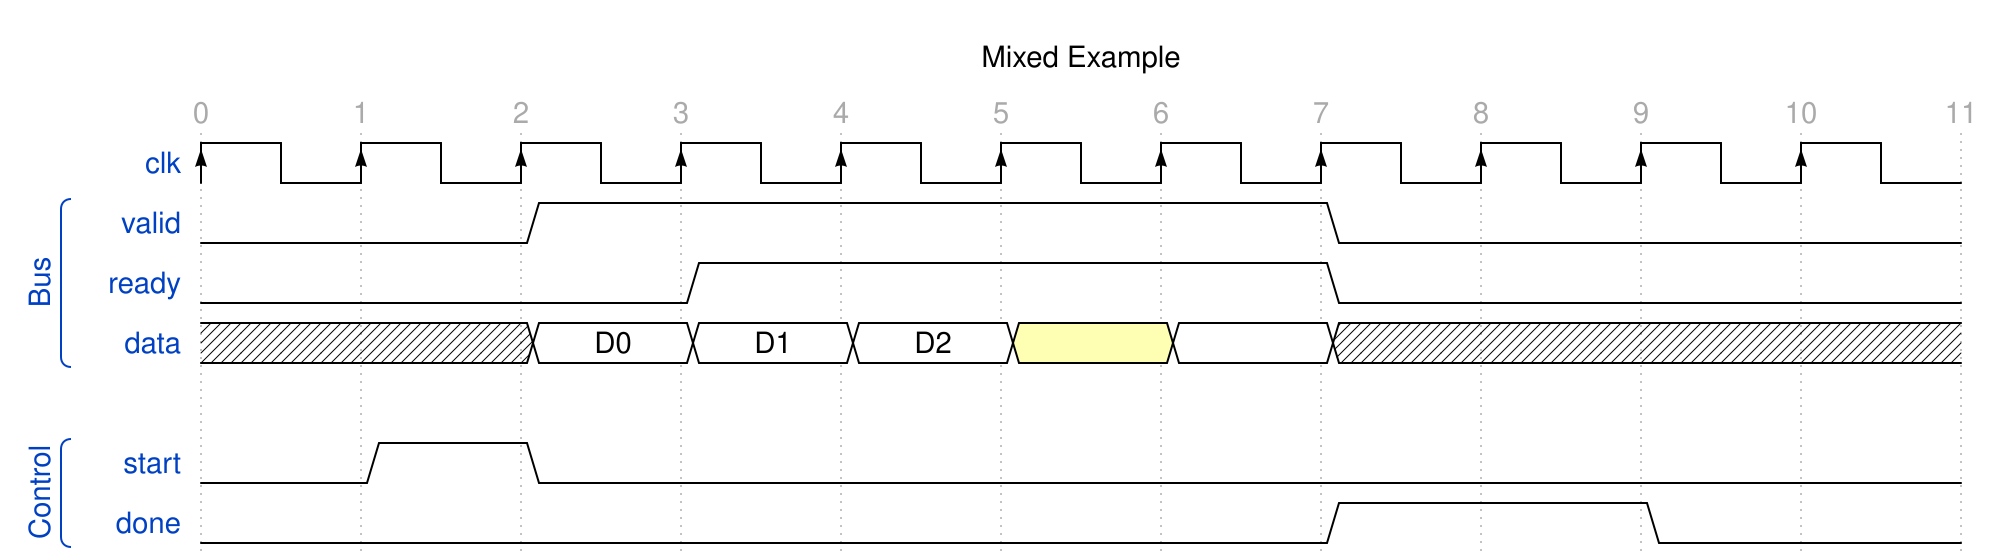

Give the WaveDrom (WaveJSON) description of this timing diagram.

{
  "signal": [
    { "name": "clk", "wave": "P.........." },
    ["Bus",
      { "name": "valid", "wave": "0.1....0..." },
      { "name": "ready", "wave": "0..1...0..." },
      { "name": "data",  "wave": "x.=2=3=x...", "data": ["D0", "D1", "D2"] }
    ],
    {},
    ["Control",
      { "name": "start", "wave": "010........" },
      { "name": "done",  "wave": "0......1.0." }
    ]
  ],
  "edge": ["a~>b tsetup"],
  "head": { "text": "Mixed Example", "tick": 0 },
  "config": { "hscale": 2 }
}
